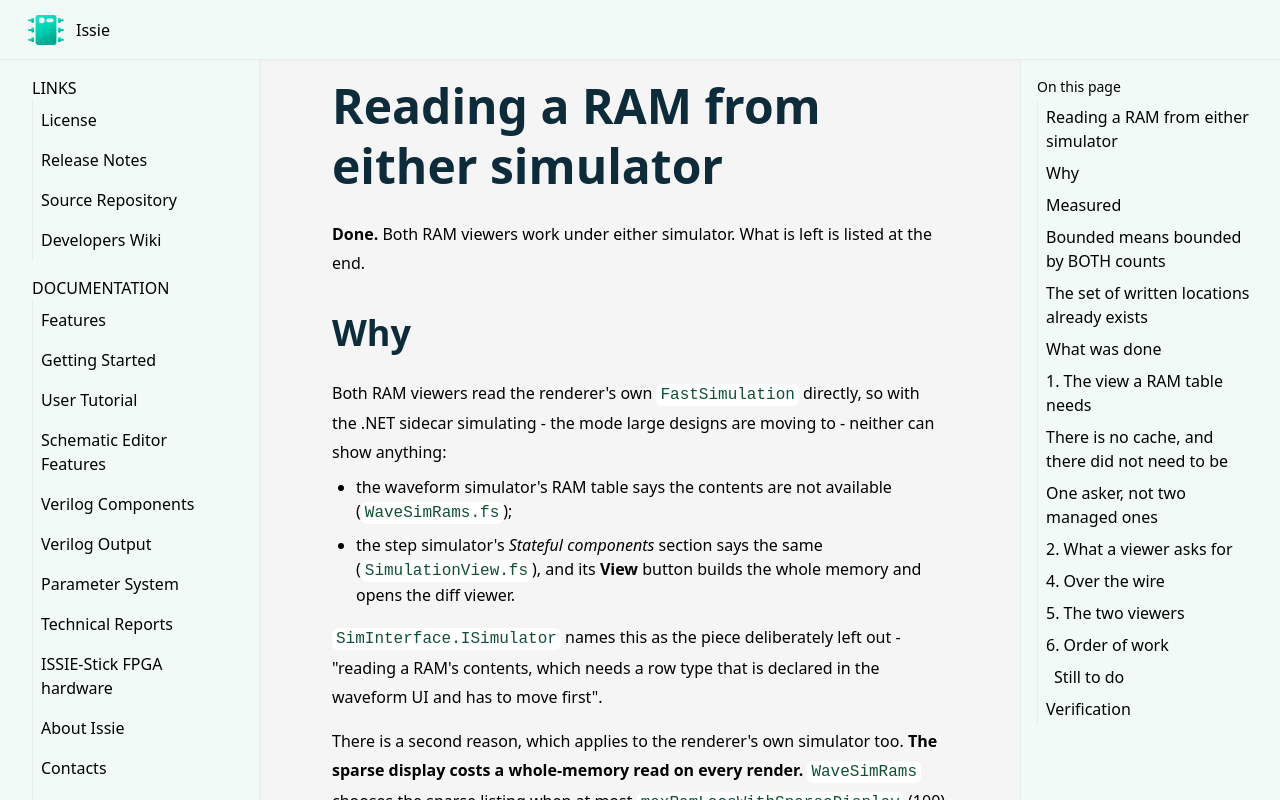

repository: tomcl/issie · page: dev/ramOverTheWire.html · generator: jekyll

# Reading a RAM from either simulator

**Done.** Both RAM viewers work under either simulator. What is left is listed at the end.

## Why

Both RAM viewers read the renderer's own `FastSimulation` directly, so with the .NET sidecar
simulating - the mode large designs are moving to - neither can show anything:

- the waveform simulator's RAM table says the contents are not available (`WaveSimRams.fs`);
- the step simulator's *Stateful components* section says the same (`SimulationView.fs`), and its
  **View** button builds the whole memory and opens the diff viewer.

`SimInterface.ISimulator` names this as the piece deliberately left out - "reading a RAM's
contents, which needs a row type that is declared in the waveform UI and has to move first".

There is a second reason, which applies to the renderer's own simulator too. **The sparse display
costs a whole-memory read on every render.** `WaveSimRams` chooses the sparse listing when at most
`maxRamLocsWithSparseDisplay` (100) locations are non-zero - which is cheap to ask - and then
builds it with `RamStore.toMemory`, which walks every slot the memory has ever had. A memory with
65,536 addresses written but only fifty non-zero *now* takes the sparse branch and pays 80 ms for
it, per render of the table.

## Measured

`RamStore.toMemory` against the number of distinct addresses ever written, .NET, median of five
after a warm-up, 16-bit words, four writes per address so each slot has history to search:

| addresses written | `toMemory` | `liveCountExceeds` at 100 | 100 single-word reads |
| ---: | ---: | ---: | ---: |
| 10 | 0.005 ms | 0.000 ms | 0.002 ms |
| 100 | 0.088 ms | 0.000 ms | 0.008 ms |
| 1 000 | 1.256 ms | 0.004 ms | 0.007 ms |
| 10 000 | 13.594 ms | 0.002 ms | 0.004 ms |
| 65 536 | 80.269 ms | 0.001 ms | 0.004 ms |

**Reading the whole memory passes 5 ms at about 4 000 written addresses**, and is linear in them
above that. Everything else on the table is flat and free: `liveCountExceeds` stops as soon as it
has found `limit + 1` non-zero words, and a hundred individual `wordAt` reads cost less than the
hundred-address whole read does.

The conclusion the rest of this rests on: **no viewer ever needs a whole-memory read.** The two
things a viewer shows - at most a hundred non-zero locations, or a window of fifty - are both
bounded, and both are already cheap to produce one word at a time.

## Bounded means bounded by BOTH counts

The first version of this got it wrong and it is worth writing down. A walk that stops at the
first `limit + 1` non-zero words is bounded only when there ARE that many: a memory with 65,536
addresses written and fifty non-zero now runs out of slots before it runs out of limit, and
walking all of them is the same 80 ms read. The live count cannot be the precondition for the
walk, because the walk is how you learn it.

So there are two bounds, and the one that decides is the count of addresses **ever written**:

- more than `Constants.maxSlotsForWholeRead` (4 000, the 5 ms line above) - answer None without
  walking at all, and the caller shows a window;
- otherwise walk, stopping at the first `limit + 1` non-zero words.

Cost is then the same whatever the memory holds. The price is a display change in one case: a
memory written in more than 4 000 places but holding few words now used to get a sparse listing
and now gets a window. It got that listing by reading the whole memory on every render.

## The set of written locations already exists

`Ram.SlotAddr[0 .. SlotCount-1]` is exactly it. A slot is created the first time an address is
written (`RamStore.newSlot`), in all four addressing modes, and `reset` seeds the memory's initial
contents as writes at step -1 - so the slot table covers initial data as well as simulated writes.
It is a by-product of storage and costs nothing to keep.

So of the three requirements:

- **(a) keep a set of written locations** - already kept, no new state.
- **(b) when the count passes the maximum, stop updating it** - nothing is being paid to update, so
  nothing stops. What the maximum governs is *reading*: past `Constants.maxSlotsForWholeRead`
  written addresses the walk is not worth doing, and the viewer takes a window instead.
- **(c) below the maximum, use the set to return sparse data** - walk the slots, evaluate each at
  the step, emit the non-zero ones. The walk is bounded by the same number, so the cost is the
  same whatever the memory holds.

That is a strictly cheaper rule than the one it replaced, which asked the right question
(`liveCountExceeds`) and then answered it the expensive way (`toMemory`).

## What was done

- `RamStore.sparseUpTo ram step limit` - the non-zero locations in address order, or None when
  there are too many or too many slots to look through. Bounded as above.
- `RamStore.toMemoryIfSmall ram step` - the whole memory when reading it is affordable, None when
  it is not. For the one caller that genuinely needs all of it.
- `WaveSimRams` asks `sparseUpTo` once instead of asking `liveCountExceeds` and then answering it
  with `toMemory`. It does not ask at all when the user has typed a start address, since that is
  a request for a window whatever the memory holds.
- The step simulator's **View** button keeps the memory diff when the memory is small enough to
  read, and is disabled with a tooltip when it is not - decided from the slot count while the row
  is drawn, which is not a read.
- `toMemory` remains for a memory diff and the golden files, and now says it must not be called
  per render.

Six tests in `Issie.RamStore`, over all six addressing/word-width configurations: the listing
against the Map model at limits either side of the live count, the many-slots-few-live case, and
the refusal past the budget.

## 1. The view a RAM table needs

One type, below the UI so that both simulators can produce it. `RamRowType` moves out of
`WaveSimStyle` with it - that is the move `SimInterface` says has to happen first.

```fsharp
/// One row of a RAM table: an address, what it held at the clock asked about, and whether the
/// design read or wrote it at that clock.
type RamRow = { Addr: bigint; Value: bigint; Row: RamRowType }

/// What a RAM viewer gets back, and which of the two displays it is.
type RamView =
    /// every location that is non-zero at this clock - there were few enough to list
    | RamSparse of RamRow list
    /// `rows` locations from `Start`, zeros included, because there were too many to list
    | RamWindow of start: bigint * rows: RamRow list
```

`RamRowType` (`RAMWritten | RAMRead | RAMNormal`) is decided from the memory's own input ports at
that clock - `WaveSimRams.addReadWrite` does it today - so it belongs on the far side of the wire
rather than being worked out again by the caller. The sidecar has the `FastComponent`; it can
answer exactly as the local simulator does, from one place.

## There is no cache, and there did not need to be

The plan above said the wire would need one, and it does not. The rows are small - at most a
hundred a table - so they live in the model, in `WaveSimModel.RamRows`, and the view reads them
the way it reads everything else.

That is not tidiness. **The waveform pane is memoised on the model**, so a reply landing in a
module of its own changes nothing the renderer can see: the first version held the rows in
`RamData` and dispatched `UpdateModel id` to provoke a redraw, and the table stayed empty because
an unchanged model is not redrawn. Held in the model, arriving IS the redraw.

The waveform data proper is the case that genuinely cannot do this and stays outside (`WaveData`):
megabytes of typed arrays, read per render, per wave. That is the distinction - not "cache versus
model" but how much there is and how often it is read.

What is left in `RamData` is the asking, which belongs in the update function: a fetch started
from a render happens on every render and cannot be told whether it is still wanted.

Two things had to be got right for that, and neither is obvious:

- **A command that always resolves is a loop.** `RamData.needed` decides whether to issue one at
  all; a command that resolved to "nothing changed" would still dispatch, and dispatching redraws,
  and redrawing asks again. That is necessary but not sufficient on its own - see the next section
  for why "not held yet" is not the same question as "not asked for yet".
- **The key must be computed once.** `RamData.keyOf` builds it for both the request and the read,
  through `waveSimModel_` in both cases. `getWSModel` indexes the WaveSim map by `WaveSimSheet`
  and the lens by `WaveSimOrCurrentSheet`; where those disagree the rows are written to one entry
  and looked for in the other, which reads exactly like a reply that never came - and then asks
  again, on every render.

## One asker, not two managed ones

The first version gave the RAM tables a command of their own, alongside the waveform viewer's.
Both call `SidecarSession.ensureBuilt`, and a design is uploaded one sheet per message with index
0 beginning an upload and discarding any abandoned one - so the two interleaved and left the
sidecar holding half of each: `{"error":"no sheet called eep1 in the design"}`, and the waveform
fetch broken with it. Silent, total, and nothing about it looks like a race from the UI.

There were two routes to it, and the second is the one worth remembering:

- several RAMs in one `Cmd.batch`, each starting its promise before any await resolves;
- and no in-flight guard at all on the RAM command, so *every message* arriving while a read was
  outstanding started another one - because what decides whether to ask is whether the rows are
  held, and they are not held until the reply lands. The waveform path has `FetchInProgress` for
  exactly this; the RAM path had nothing.

The fix is not to arbitrate between two askers but to have one. The end-of-update checks
(`WaveSimTop.sidecarChecks` - this began life in `fetchWhatIsMissing`, since replaced by the
viewport-equality decision of docs/dev/sidecarInvariants.md section J) issue a single bundle
that reads whatever the snapshot viewport covers **in order**: the waves, then EVERY selected
RAM's rows, then the panel, the probe and the slices - chained in one promise, under one entry
in the model's `SidecarInFlight` table, which is what stops the next message asking again. The
session already exists when any of it is read: builds are the start paths' operations alone,
issued by `StartWaveSimulation` and `StartSimulation`/`StartStepRun`, so neither the RAM tables
nor the step simulator builds - a missing session is a stopped simulation, not something a read
path quietly repairs.

## 2. What a viewer asks for

```fsharp
/// The RAM at one clock, as one of the two displays. `sparseUpTo` is the most non-zero locations
/// worth listing; past that the window from `start` is returned instead, so a caller that wants
/// a window whatever the size asks for `sparseUpTo = 0`.
abstract ReadRam:
    comp: ComponentId * path: InstancePath * cycle: int *
    sparseUpTo: int * start: bigint * rows: int -> JS.Promise<Result<RamView, string>>
```

The **implementation** chooses between the two, not the caller: only it knows the count, and
asking first would be a round trip to learn something the answer already implies. The reply says
which it gave, and the table draws accordingly - which is what it does today, from the same
decision made locally.

The two numbers stay the UI's (`maxRamLocsWithSparseDisplay`, `maxRamRowsDisplayed`) and travel
with the request. The sidecar must not hold a copy of a display constant.

## 3. In `RamStore`

One new function, which is the whole of requirement (3):

```fsharp
/// The non-zero locations at the end of `step`, or None when there are more than `limit` of them.
///
/// Bounded work in every case. `SlotCount <= limit` settles it with no walk; otherwise the walk
/// stops at the first `limit + 1` non-zero words. Never a whole-memory read - see
/// docs/dev/ramOverTheWire.md for what one of those costs.
val sparseUpTo: ram: Ram -> step: int -> limit: int -> (bigint * bigint) list option
```

`liveCountExceeds` becomes a caller of it (or goes: `(sparseUpTo …).IsNone` is the same question).
`toMemory` stays for the two things that genuinely want all of it - a memory diff and a golden
file - with its doc comment strengthened to say what it costs and that no viewer may call it.

## 4. Over the wire

One command, `SimReadRam`. Request: epoch, cycle, component id, access-path length and ids,
`sparseUpTo`, `start` (two words), `rows`. Reply: JSON on error; otherwise a small binary frame -
a tag byte for which view, then per row the address, the value and the row type, with the same
words-per-value layout `SimRead` uses so that widths above 32 bits work from the start.

Bounded by construction: at most `max sparseUpTo rows` rows, so a few hundred bytes. It is a
per-render request, so it needs a cache in the renderer keyed by (epoch, cycle, ram, start) -
`StepPanelData` is the shape, and the same rule applies: one snapshot, and a value is only ever
read back for the key it was fetched for.

## 5. The two viewers

**The waveform table** (`WaveSimRams.fs`) stops calling `liveCountExceeds`, `toMemory` and
`generatewindowlocations`, and draws whichever `RamView` the cache holds. Its gap-collapsing rows
("`0x0100 ... 0x01FF   0x0000`") are a property of the sparse display and stay in the view.

**The step simulator** (`SimulationView.viewStatefulComponents`) currently has a **View** button
that builds the whole memory and opens the *diff* viewer against the component's initial contents.
A diff needs all of both memories, which is exactly the read this plan is removing.

Decide this before writing it, because it is the one place the answer is not obvious:

- *Recommended*: the diff viewer keeps working when the memory is small enough to list -
  `RamSparse` is the whole of the changed contents when the initial data is small - and for a
  memory too big to list, the button opens the same windowed table the waveform simulator shows,
  which is a display of the memory rather than of the diff. That gives the large case something
  true instead of nothing.
- The alternative, a `changed since the start` mode in the store, is one more walk of the slots
  with the same bound and could be added later if the diff turns out to be what people want.

## 6. Order of work

1. ~~`RamStore.sparseUpTo` and `toMemoryIfSmall`, with tests.~~ Done.
2. ~~The local viewers move onto them.~~ Done - this is where the 80 ms sparse read was fixed.
3. ~~`RamRowType` and `RamRow`/`RamView` move below the UI.~~ Done, as `Simulator/FastSim/RamView.fs`,
   which is where both simulators build their rows - the sidecar answers `SimReadRam` from exactly
   the same function the renderer calls.
4. ~~`SimReadRam`, `SidecarClient.simReadRam`, and the rows in the model.~~ Done.
5. ~~The viewers take whichever simulator is running.~~ Done, and both "not available" messages
   are gone.

### Still to do

- **A window is fetched at 50 rows whatever is on screen.** `maxRamRowsDisplayed` is the display's
  number and travels with the request, so this is right - but a viewer that grew a taller table
  would need the request to follow it.
- **`SimInterface.ISimulator` still has no `ReadRam`.** `RamView.ofFastSim` and
  `SidecarClient.simReadRam` are the two implementations of it in all but name.

## Verification

- `CI=true npm run test`, and a `RamStore` group for `sparseUpTo`.
- The measurement above, repeated: no viewer path may be linear in the memory's size. The check
  that matters is a memory with tens of thousands of written addresses and a handful of non-zero
  ones - the case that takes the sparse branch and used to pay for a whole read.
- Drive both viewers in both modes on `3cpu` (a 64K x 16 RAM and a ROM) and confirm the tables
  agree row for row, the read and write highlights included.
